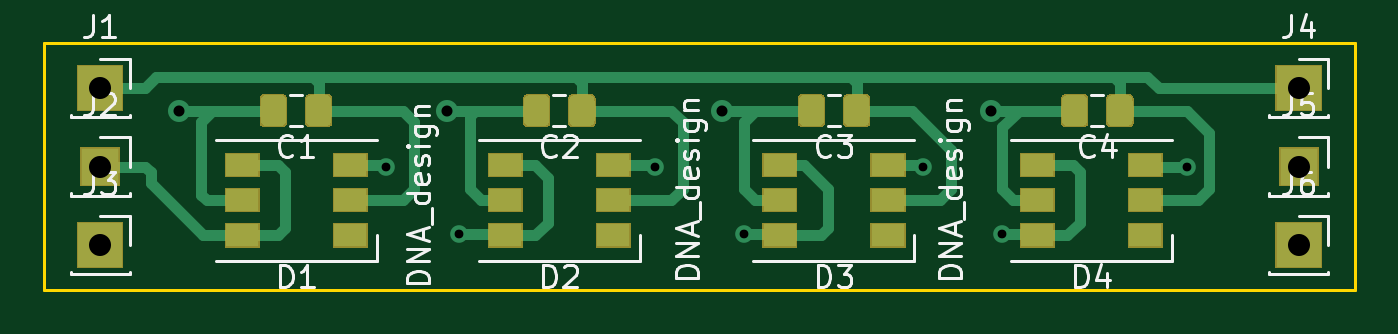
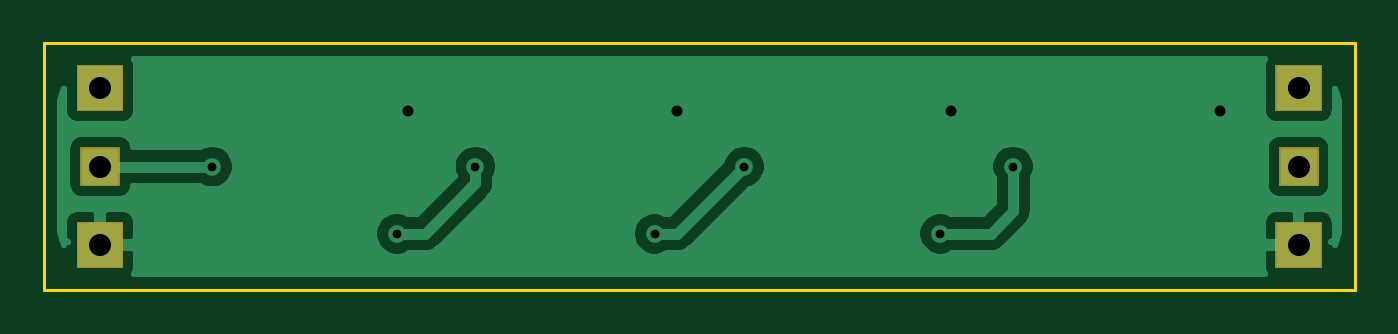
Circuit board: 10 layer files. Board 59.4 x 11.2 mm.
- bottom_copper: ws2813_plate-B_Cu.gbr (25006 bytes)
- bottom_mask: ws2813_plate-B_Mask.gbr (1353 bytes)
- paste: ws2813_plate-B_Paste.gbr (499 bytes)
- bottom_silk: ws2813_plate-B_SilkS.gbr (500 bytes)
- outline: ws2813_plate-Edge_Cuts.gbr (731 bytes)
- top_copper: ws2813_plate-F_Cu.gbr (10108 bytes)
- top_mask: ws2813_plate-F_Mask.gbr (12123 bytes)
- paste: ws2813_plate-F_Paste.gbr (3812 bytes)
- top_silk: ws2813_plate-F_SilkS.gbr (18065 bytes)
- drill: ws2813_plate-PTH.drl (272 bytes)

=== bottom_copper: ws2813_plate-B_Cu.gbr (25006 bytes, source omitted) ===
=== bottom_mask: ws2813_plate-B_Mask.gbr ===
G04 #@! TF.GenerationSoftware,KiCad,Pcbnew,(5.1.6)-1*
G04 #@! TF.CreationDate,2020-10-12T10:35:02+03:00*
G04 #@! TF.ProjectId,ws2813_plate,77733238-3133-45f7-906c-6174652e6b69,rev?*
G04 #@! TF.SameCoordinates,Original*
G04 #@! TF.FileFunction,Soldermask,Bot*
G04 #@! TF.FilePolarity,Negative*
%FSLAX46Y46*%
G04 Gerber Fmt 4.6, Leading zero omitted, Abs format (unit mm)*
G04 Created by KiCad (PCBNEW (5.1.6)-1) date 2020-10-12 10:35:02*
%MOMM*%
%LPD*%
G01*
G04 APERTURE LIST*
%ADD10C,0.100000*%
G04 APERTURE END LIST*
D10*
G36*
X137703000Y-87665000D02*
G01*
X135601000Y-87665000D01*
X135601000Y-85563000D01*
X137703000Y-85563000D01*
X137703000Y-87665000D01*
G37*
G36*
X83347000Y-87665000D02*
G01*
X81245000Y-87665000D01*
X81245000Y-85563000D01*
X83347000Y-85563000D01*
X83347000Y-87665000D01*
G37*
G36*
X137553000Y-83959000D02*
G01*
X135751000Y-83959000D01*
X135751000Y-82157000D01*
X137553000Y-82157000D01*
X137553000Y-83959000D01*
G37*
G36*
X83197000Y-83959000D02*
G01*
X81395000Y-83959000D01*
X81395000Y-82157000D01*
X83197000Y-82157000D01*
X83197000Y-83959000D01*
G37*
G36*
X137703000Y-80553000D02*
G01*
X135601000Y-80553000D01*
X135601000Y-78451000D01*
X137703000Y-78451000D01*
X137703000Y-80553000D01*
G37*
G36*
X83347000Y-80553000D02*
G01*
X81245000Y-80553000D01*
X81245000Y-78451000D01*
X83347000Y-78451000D01*
X83347000Y-80553000D01*
G37*
M02*

=== paste: ws2813_plate-B_Paste.gbr ===
G04 #@! TF.GenerationSoftware,KiCad,Pcbnew,(5.1.6)-1*
G04 #@! TF.CreationDate,2020-10-12T10:35:02+03:00*
G04 #@! TF.ProjectId,ws2813_plate,77733238-3133-45f7-906c-6174652e6b69,rev?*
G04 #@! TF.SameCoordinates,Original*
G04 #@! TF.FileFunction,Paste,Bot*
G04 #@! TF.FilePolarity,Positive*
%FSLAX46Y46*%
G04 Gerber Fmt 4.6, Leading zero omitted, Abs format (unit mm)*
G04 Created by KiCad (PCBNEW (5.1.6)-1) date 2020-10-12 10:35:02*
%MOMM*%
%LPD*%
G01*
G04 APERTURE LIST*
G04 APERTURE END LIST*
M02*

=== bottom_silk: ws2813_plate-B_SilkS.gbr ===
G04 #@! TF.GenerationSoftware,KiCad,Pcbnew,(5.1.6)-1*
G04 #@! TF.CreationDate,2020-10-12T10:35:02+03:00*
G04 #@! TF.ProjectId,ws2813_plate,77733238-3133-45f7-906c-6174652e6b69,rev?*
G04 #@! TF.SameCoordinates,Original*
G04 #@! TF.FileFunction,Legend,Bot*
G04 #@! TF.FilePolarity,Positive*
%FSLAX46Y46*%
G04 Gerber Fmt 4.6, Leading zero omitted, Abs format (unit mm)*
G04 Created by KiCad (PCBNEW (5.1.6)-1) date 2020-10-12 10:35:02*
%MOMM*%
%LPD*%
G01*
G04 APERTURE LIST*
G04 APERTURE END LIST*
M02*

=== outline: ws2813_plate-Edge_Cuts.gbr ===
G04 #@! TF.GenerationSoftware,KiCad,Pcbnew,(5.1.6)-1*
G04 #@! TF.CreationDate,2020-10-12T10:35:02+03:00*
G04 #@! TF.ProjectId,ws2813_plate,77733238-3133-45f7-906c-6174652e6b69,rev?*
G04 #@! TF.SameCoordinates,Original*
G04 #@! TF.FileFunction,Profile,NP*
%FSLAX46Y46*%
G04 Gerber Fmt 4.6, Leading zero omitted, Abs format (unit mm)*
G04 Created by KiCad (PCBNEW (5.1.6)-1) date 2020-10-12 10:35:02*
%MOMM*%
%LPD*%
G01*
G04 APERTURE LIST*
G04 #@! TA.AperFunction,Profile*
%ADD10C,0.150000*%
G04 #@! TD*
G04 APERTURE END LIST*
D10*
X139192000Y-77470000D02*
X139192000Y-88646000D01*
X139192000Y-77470000D02*
X79756000Y-77470000D01*
X79756000Y-88646000D02*
X79756000Y-77470000D01*
X139192000Y-88646000D02*
X79756000Y-88646000D01*
M02*

=== top_copper: ws2813_plate-F_Cu.gbr (10108 bytes, source omitted) ===
=== top_mask: ws2813_plate-F_Mask.gbr (12123 bytes, source omitted) ===
=== paste: ws2813_plate-F_Paste.gbr ===
G04 #@! TF.GenerationSoftware,KiCad,Pcbnew,(5.1.6)-1*
G04 #@! TF.CreationDate,2020-10-12T10:35:01+03:00*
G04 #@! TF.ProjectId,ws2813_plate,77733238-3133-45f7-906c-6174652e6b69,rev?*
G04 #@! TF.SameCoordinates,Original*
G04 #@! TF.FileFunction,Paste,Top*
G04 #@! TF.FilePolarity,Positive*
%FSLAX46Y46*%
G04 Gerber Fmt 4.6, Leading zero omitted, Abs format (unit mm)*
G04 Created by KiCad (PCBNEW (5.1.6)-1) date 2020-10-12 10:35:01*
%MOMM*%
%LPD*%
G01*
G04 APERTURE LIST*
%ADD10R,1.500000X1.000000*%
G04 APERTURE END LIST*
G36*
G01*
X117179000Y-80067999D02*
X117179000Y-80968001D01*
G75*
G02*
X116929001Y-81218000I-249999J0D01*
G01*
X116278999Y-81218000D01*
G75*
G02*
X116029000Y-80968001I0J249999D01*
G01*
X116029000Y-80067999D01*
G75*
G02*
X116278999Y-79818000I249999J0D01*
G01*
X116929001Y-79818000D01*
G75*
G02*
X117179000Y-80067999I0J-249999D01*
G01*
G37*
G36*
G01*
X115129000Y-80067999D02*
X115129000Y-80968001D01*
G75*
G02*
X114879001Y-81218000I-249999J0D01*
G01*
X114228999Y-81218000D01*
G75*
G02*
X113979000Y-80968001I0J249999D01*
G01*
X113979000Y-80067999D01*
G75*
G02*
X114228999Y-79818000I249999J0D01*
G01*
X114879001Y-79818000D01*
G75*
G02*
X115129000Y-80067999I0J-249999D01*
G01*
G37*
G36*
G01*
X92777000Y-80067999D02*
X92777000Y-80968001D01*
G75*
G02*
X92527001Y-81218000I-249999J0D01*
G01*
X91876999Y-81218000D01*
G75*
G02*
X91627000Y-80968001I0J249999D01*
G01*
X91627000Y-80067999D01*
G75*
G02*
X91876999Y-79818000I249999J0D01*
G01*
X92527001Y-79818000D01*
G75*
G02*
X92777000Y-80067999I0J-249999D01*
G01*
G37*
G36*
G01*
X90727000Y-80067999D02*
X90727000Y-80968001D01*
G75*
G02*
X90477001Y-81218000I-249999J0D01*
G01*
X89826999Y-81218000D01*
G75*
G02*
X89577000Y-80968001I0J249999D01*
G01*
X89577000Y-80067999D01*
G75*
G02*
X89826999Y-79818000I249999J0D01*
G01*
X90477001Y-79818000D01*
G75*
G02*
X90727000Y-80067999I0J-249999D01*
G01*
G37*
G36*
G01*
X102665000Y-80067999D02*
X102665000Y-80968001D01*
G75*
G02*
X102415001Y-81218000I-249999J0D01*
G01*
X101764999Y-81218000D01*
G75*
G02*
X101515000Y-80968001I0J249999D01*
G01*
X101515000Y-80067999D01*
G75*
G02*
X101764999Y-79818000I249999J0D01*
G01*
X102415001Y-79818000D01*
G75*
G02*
X102665000Y-80067999I0J-249999D01*
G01*
G37*
G36*
G01*
X104715000Y-80067999D02*
X104715000Y-80968001D01*
G75*
G02*
X104465001Y-81218000I-249999J0D01*
G01*
X103814999Y-81218000D01*
G75*
G02*
X103565000Y-80968001I0J249999D01*
G01*
X103565000Y-80067999D01*
G75*
G02*
X103814999Y-79818000I249999J0D01*
G01*
X104465001Y-79818000D01*
G75*
G02*
X104715000Y-80067999I0J-249999D01*
G01*
G37*
G36*
G01*
X127067000Y-80067999D02*
X127067000Y-80968001D01*
G75*
G02*
X126817001Y-81218000I-249999J0D01*
G01*
X126166999Y-81218000D01*
G75*
G02*
X125917000Y-80968001I0J249999D01*
G01*
X125917000Y-80067999D01*
G75*
G02*
X126166999Y-79818000I249999J0D01*
G01*
X126817001Y-79818000D01*
G75*
G02*
X127067000Y-80067999I0J-249999D01*
G01*
G37*
G36*
G01*
X129117000Y-80067999D02*
X129117000Y-80968001D01*
G75*
G02*
X128867001Y-81218000I-249999J0D01*
G01*
X128216999Y-81218000D01*
G75*
G02*
X127967000Y-80968001I0J249999D01*
G01*
X127967000Y-80067999D01*
G75*
G02*
X128216999Y-79818000I249999J0D01*
G01*
X128867001Y-79818000D01*
G75*
G02*
X129117000Y-80067999I0J-249999D01*
G01*
G37*
D10*
X88736000Y-82982000D03*
X88736000Y-84582000D03*
X88736000Y-86182000D03*
X93636000Y-82982000D03*
X93636000Y-84582000D03*
X93636000Y-86182000D03*
X105574000Y-86182000D03*
X105574000Y-84582000D03*
X105574000Y-82982000D03*
X100674000Y-86182000D03*
X100674000Y-84582000D03*
X100674000Y-82982000D03*
X113120000Y-82982000D03*
X113120000Y-84582000D03*
X113120000Y-86182000D03*
X118020000Y-82982000D03*
X118020000Y-84582000D03*
X118020000Y-86182000D03*
X129704000Y-86182000D03*
X129704000Y-84582000D03*
X129704000Y-82982000D03*
X124804000Y-86182000D03*
X124804000Y-84582000D03*
X124804000Y-82982000D03*
M02*

=== top_silk: ws2813_plate-F_SilkS.gbr (18065 bytes, source omitted) ===
=== drill: ws2813_plate-PTH.drl ===
M48
INCH,LZ
T1C0.0157
T2C0.0197
T3C0.0394
%
G90
G05
T1
X0375Y-0327
X0388Y-0339
X0423Y-0327
X0439Y-0339
X0471Y-0327
X0485Y-0339
X0518Y-0327
T2
X0338Y-0317
X0386Y-0317
X0435Y-0317
X0483Y-0317
T3
X0324Y-0327
X0324Y-0313
X0538Y-0327
X0324Y-0341
X0538Y-0313
X0538Y-0341
T0
M30

